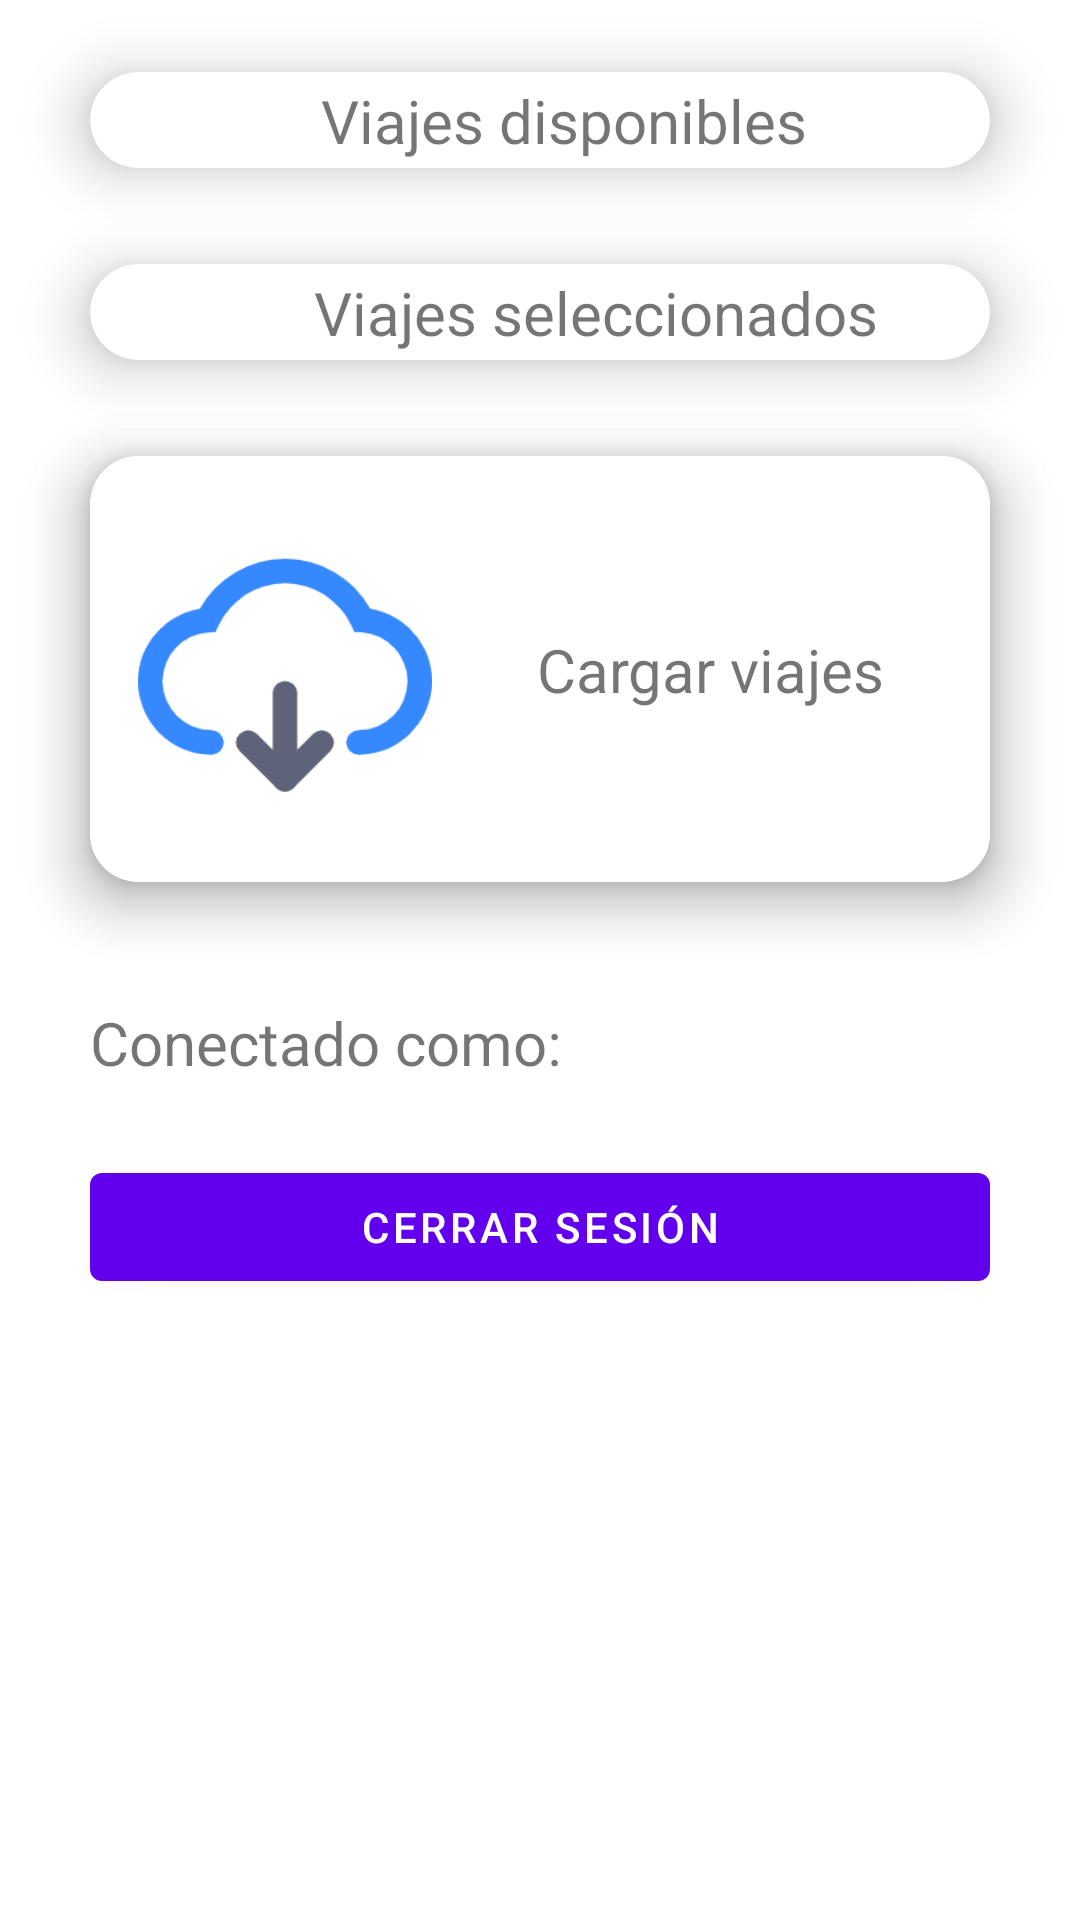

Layout XML and referenced resources for this Android screen:
<!-- AndroidManifest.xml: application theme Theme.ACMEExplorer -->
<!-- res/layout/activity_main.xml -->
<?xml version="1.0" encoding="utf-8"?>
<androidx.constraintlayout.widget.ConstraintLayout xmlns:android="http://schemas.android.com/apk/res/android"
    xmlns:app="http://schemas.android.com/apk/res-auto"
    xmlns:tools="http://schemas.android.com/tools"
    android:layout_width="match_parent"
    android:layout_height="match_parent"
    tools:context=".MainActivity">

    <androidx.cardview.widget.CardView
        android:id="@+id/cardViewViajesDisponibles"
        android:layout_width="match_parent"
        android:layout_height="wrap_content"
        android:layout_marginHorizontal="30dp"
        android:layout_marginTop="24dp"
        android:onClick="verViajesDisponibles"
        app:cardCornerRadius="16dp"
        app:cardElevation="12dp"
        app:cardPreventCornerOverlap="true"
        app:cardUseCompatPadding="false"
        app:layout_constraintTop_toTopOf="parent"
        tools:layout_editor_absoluteX="-16dp">

        <androidx.constraintlayout.widget.ConstraintLayout
            android:layout_width="match_parent"
            android:layout_height="match_parent">

            <TextView
                android:id="@+id/textViewViajesDisponibles"
                android:layout_width="wrap_content"
                android:layout_height="wrap_content"
                android:layout_gravity="center_vertical|end"
                android:text="@string/viajes_disponibles"
                android:textSize="20sp"
                app:layout_constraintBottom_toBottomOf="parent"
                app:layout_constraintEnd_toEndOf="parent"
                app:layout_constraintStart_toEndOf="@+id/imageViewViajesDisponibles"
                app:layout_constraintTop_toTopOf="parent" />

            <ImageView
                android:id="@+id/imageViewViajesDisponibles"
                android:layout_width="wrap_content"
                android:layout_height="match_parent"
                android:layout_marginVertical="16dp"
                android:layout_marginStart="16dp"
                android:adjustViewBounds="true"
                android:contentDescription="@string/viajes_seleccionados"
                android:scaleType="centerInside"
                app:layout_constraintBottom_toBottomOf="parent"
                app:layout_constraintStart_toStartOf="parent"
                app:layout_constraintTop_toTopOf="parent"
                tools:ignore="ImageContrastCheck"
                tools:srcCompat="@tools:sample/avatars" />

        </androidx.constraintlayout.widget.ConstraintLayout>

    </androidx.cardview.widget.CardView>

    <androidx.cardview.widget.CardView
        android:id="@+id/cardViewViajesSeleccionados"
        android:layout_width="match_parent"
        android:layout_height="wrap_content"
        android:layout_marginHorizontal="30dp"
        android:layout_marginTop="32dp"
        android:onClick="verViajesSeleccionados"
        app:cardCornerRadius="16dp"
        app:cardElevation="12dp"
        app:layout_constraintTop_toBottomOf="@+id/cardViewViajesDisponibles"
        tools:layout_editor_absoluteX="-16dp">

        <androidx.constraintlayout.widget.ConstraintLayout
            android:layout_width="match_parent"
            android:layout_height="match_parent">

            <ImageView
                android:id="@+id/imageViewViajesSeleccionados"
                android:layout_width="wrap_content"
                android:layout_height="match_parent"
                android:layout_marginVertical="16dp"
                android:contentDescription="@string/viajes_disponibles"
                android:scaleType="centerInside"
                app:layout_constraintBottom_toBottomOf="parent"
                app:layout_constraintEnd_toStartOf="@+id/textViewViajesSeleccionados"
                app:layout_constraintStart_toStartOf="parent"
                app:layout_constraintTop_toTopOf="parent"
                tools:srcCompat="@tools:sample/avatars" />

            <TextView
                android:id="@+id/textViewViajesSeleccionados"
                android:layout_width="wrap_content"
                android:layout_height="wrap_content"
                android:layout_gravity="center_vertical|end"
                android:text="@string/viajes_seleccionados"
                android:textSize="20sp"
                app:layout_constraintBottom_toBottomOf="parent"
                app:layout_constraintEnd_toEndOf="parent"
                app:layout_constraintStart_toEndOf="@+id/imageViewViajesSeleccionados"
                app:layout_constraintTop_toTopOf="parent" />

        </androidx.constraintlayout.widget.ConstraintLayout>

    </androidx.cardview.widget.CardView>

    <androidx.cardview.widget.CardView
        android:id="@+id/cardViewBorrarViajes"
        android:layout_width="match_parent"
        android:layout_height="wrap_content"
        android:layout_marginHorizontal="30dp"
        android:layout_marginTop="32dp"
        android:onClick="verViajesSeleccionados"
        app:cardCornerRadius="16dp"
        app:cardElevation="12dp"
        app:layout_constraintTop_toBottomOf="@+id/cardViewViajesSeleccionados"
        tools:layout_editor_absoluteX="-16dp">

        <androidx.constraintlayout.widget.ConstraintLayout
            android:layout_width="match_parent"
            android:layout_height="match_parent">

            <ImageView
                android:id="@+id/imageViewBorrarViajes"
                android:layout_width="98dp"
                android:layout_height="110dp"
                android:layout_marginVertical="16dp"
                android:layout_marginStart="16dp"
                android:contentDescription="@string/viajes_disponibles"
                android:scaleType="centerInside"
                app:layout_constraintBottom_toBottomOf="parent"
                app:layout_constraintStart_toStartOf="parent"
                app:layout_constraintTop_toTopOf="parent"
                app:srcCompat="@drawable/deletetrip" />

            <TextView
                android:id="@+id/textViewBorrarViajes"
                android:layout_width="wrap_content"
                android:layout_height="wrap_content"
                android:layout_gravity="center_vertical|end"
                android:text="@string/borrar_viajes"
                android:textSize="20sp"
                app:layout_constraintBottom_toBottomOf="parent"
                app:layout_constraintEnd_toEndOf="parent"
                app:layout_constraintStart_toEndOf="@+id/imageViewBorrarViajes"
                app:layout_constraintTop_toTopOf="parent" />

        </androidx.constraintlayout.widget.ConstraintLayout>

    </androidx.cardview.widget.CardView>

    <androidx.cardview.widget.CardView
        android:id="@+id/cardViewCargarViajes"
        android:layout_width="match_parent"
        android:layout_height="wrap_content"
        android:layout_marginHorizontal="30dp"
        android:layout_marginTop="32dp"
        android:onClick="verViajesSeleccionados"
        app:cardCornerRadius="16dp"
        app:cardElevation="12dp"
        app:layout_constraintTop_toBottomOf="@+id/cardViewViajesSeleccionados"
        tools:layout_editor_absoluteX="-16dp">

        <androidx.constraintlayout.widget.ConstraintLayout
            android:layout_width="match_parent"
            android:layout_height="match_parent">

            <ImageView
                android:id="@+id/imageViewCargarViajes"
                android:layout_width="98dp"
                android:layout_height="110dp"
                android:layout_marginVertical="16dp"
                android:layout_marginStart="16dp"
                android:contentDescription="@string/viajes_disponibles"
                android:scaleType="centerInside"
                app:layout_constraintBottom_toBottomOf="parent"
                app:layout_constraintStart_toStartOf="parent"
                app:layout_constraintTop_toTopOf="parent"
                app:srcCompat="@drawable/loadtrips" />

            <TextView
                android:id="@+id/textViewCargarViajes"
                android:layout_width="wrap_content"
                android:layout_height="wrap_content"
                android:layout_gravity="center_vertical|end"
                android:text="@string/cargar_viajes"
                android:textSize="20sp"
                app:layout_constraintBottom_toBottomOf="parent"
                app:layout_constraintEnd_toEndOf="parent"
                app:layout_constraintStart_toEndOf="@+id/imageViewCargarViajes"
                app:layout_constraintTop_toTopOf="parent" />

        </androidx.constraintlayout.widget.ConstraintLayout>

    </androidx.cardview.widget.CardView>

    <TextView
        android:id="@+id/textViewUser"
        android:layout_width="match_parent"
        android:layout_height="wrap_content"
        android:layout_marginHorizontal="30dp"
        android:layout_marginTop="40dp"
        android:text="Conectado como: "
        android:textSize="20sp"
        app:layout_constraintTop_toBottomOf="@id/cardViewBorrarViajes"
        tools:layout_editor_absoluteX="30dp" />

    <com.google.android.material.button.MaterialButton
        android:id="@+id/buttonLogout"
        android:layout_width="match_parent"
        android:layout_height="wrap_content"
        android:layout_marginHorizontal="30dp"
        android:layout_marginTop="24dp"
        android:onClick="cerrarSesion"
        android:text="Cerrar sesión"
        app:layout_constraintTop_toBottomOf="@+id/textViewUser"
        tools:layout_editor_absoluteX="30dp" />

</androidx.constraintlayout.widget.ConstraintLayout>
<!-- resources referenced by this layout -->
<resources>
  <!-- drawable deletetrip: png bitmap (drawable, 11185 bytes) -->
  <!-- drawable loadtrips: png bitmap (drawable, 9416 bytes) -->
  <string name="borrar_viajes">Borrar viajes</string>
  <string name="cargar_viajes">Cargar viajes</string>
  <string name="viajes_disponibles">Viajes disponibles</string>
  <string name="viajes_seleccionados">Viajes seleccionados</string>
  <style name="Theme.ACMEExplorer" parent="Theme.MaterialComponents.DayNight.DarkActionBar">
          
          <item name="colorPrimary">@color/purple_500</item>
          <item name="colorPrimaryVariant">@color/purple_700</item>
          <item name="colorOnPrimary">@color/white</item>
          
          <item name="colorSecondary">@color/teal_200</item>
          <item name="colorSecondaryVariant">@color/teal_700</item>
          <item name="colorOnSecondary">@color/black</item>
          
          <item name="android:statusBarColor">?attr/colorPrimaryVariant</item>
          
      </style>
  <color name="purple_500">#FF6200EE</color>
  <color name="purple_700">#FF3700B3</color>
  <color name="white">#FFFFFFFF</color>
  <color name="teal_200">#FF03DAC5</color>
  <color name="teal_700">#FF018786</color>
  <color name="black">#FF000000</color>
</resources>
